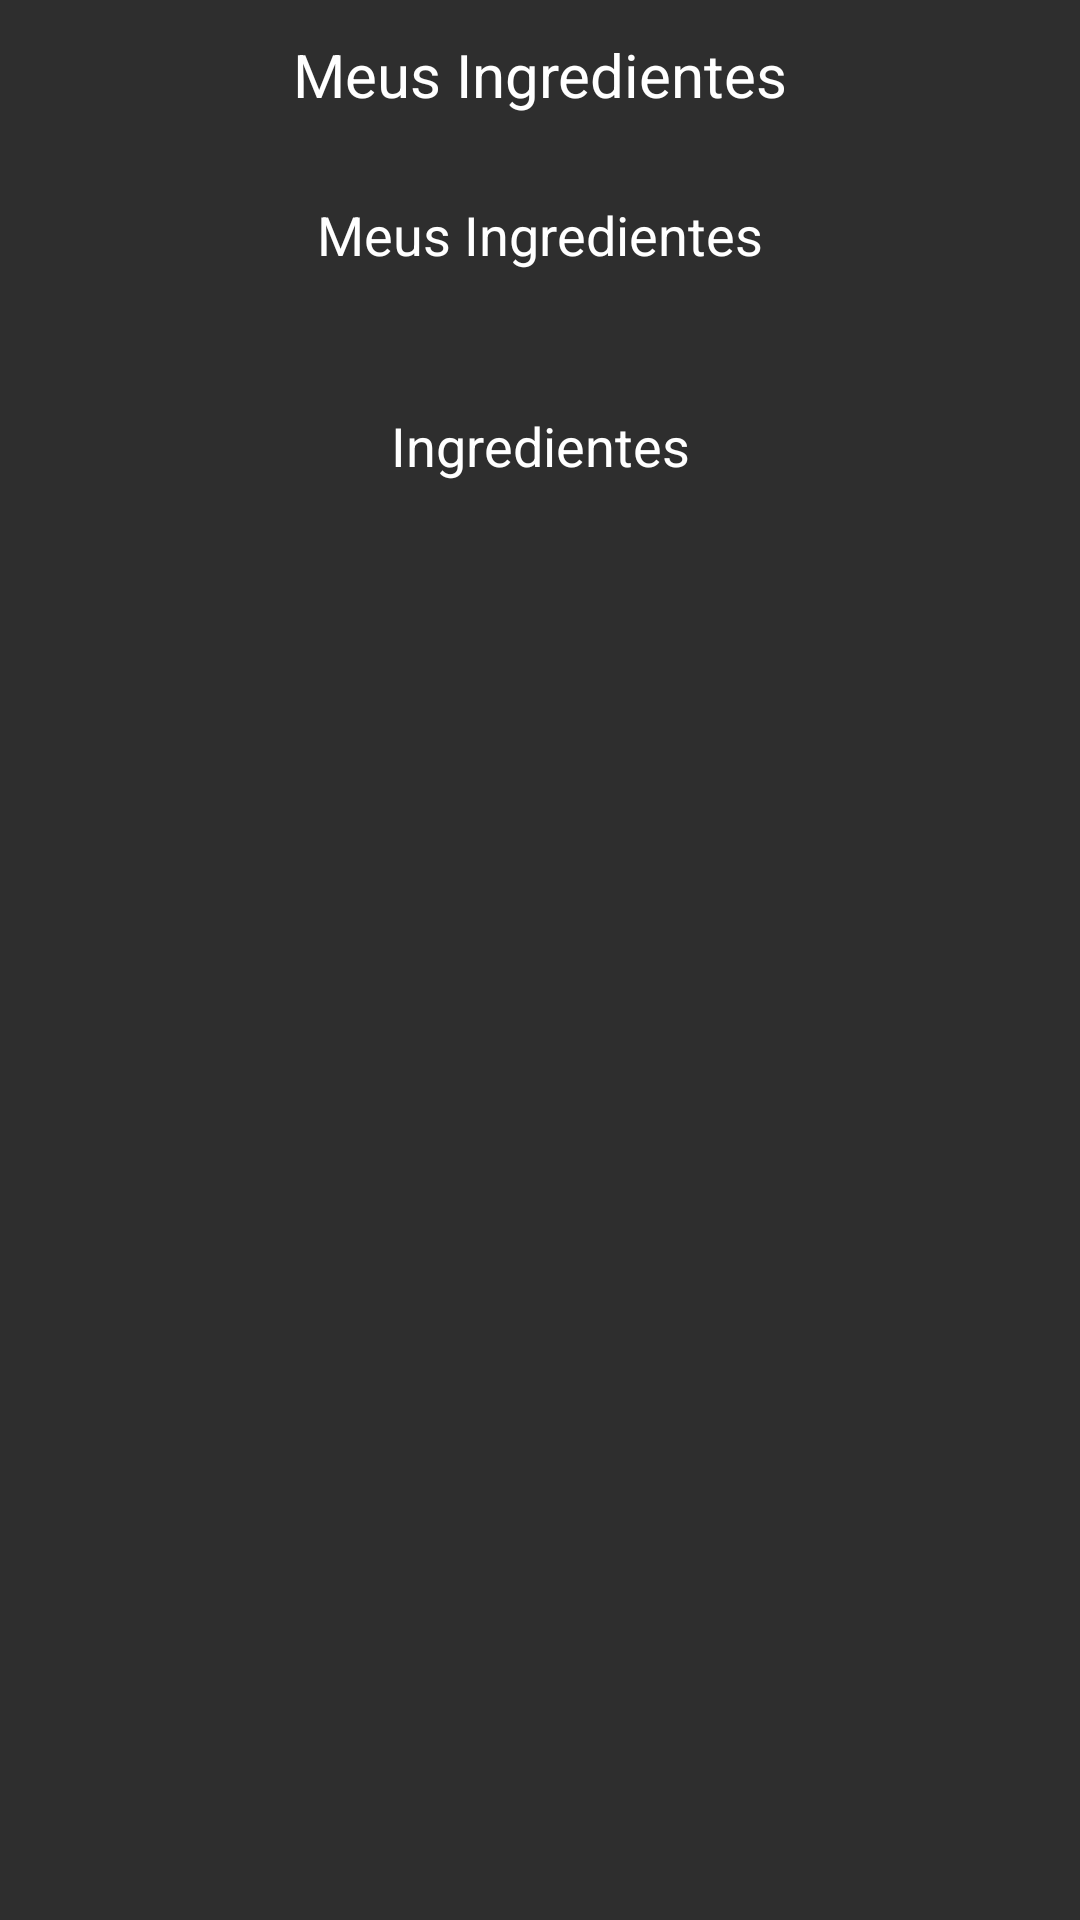

Here is an Android app screen rendered from its layout file. Give the layout XML and the strings, colors and styles it references.
<!-- AndroidManifest.xml: application theme AppThemeAppCompat -->
<!-- res/layout/bottom_sheet.xml -->
<?xml version="1.0" encoding="utf-8"?>
<androidx.constraintlayout.widget.ConstraintLayout xmlns:android="http://schemas.android.com/apk/res/android"
    xmlns:app="http://schemas.android.com/apk/res-auto"
    xmlns:tools="http://schemas.android.com/tools"
    android:id="@+id/bottom_sheet_layout"
    android:layout_width="match_parent"
    android:layout_height="600dp"
    android:background="@color/dark_grey_background"
    android:orientation="vertical"
    app:behavior_hideable="true"
    app:behavior_peekHeight="56dp"
    app:layout_behavior="com.google.android.material.bottomsheet.BottomSheetBehavior">

    <ImageView
        android:id="@+id/iv_arrow"
        android:layout_width="wrap_content"
        android:layout_height="wrap_content"
        android:layout_marginStart="16dp"
        android:layout_marginTop="8dp"
        android:contentDescription="@string/arrow_description"
        app:layout_constraintBottom_toBottomOf="@+id/tv_bottom_sheet_title"
        app:layout_constraintStart_toStartOf="parent"
        app:layout_constraintTop_toTopOf="@+id/tv_bottom_sheet_title"
        app:srcCompat="@drawable/ic_keyboard_arrow_up_white_24dp" />

    <TextView
        android:id="@+id/tv_bottom_sheet_title"
        android:layout_width="0dp"
        android:layout_height="50dp"
        android:gravity="center"
        android:text="@string/my_ingredients"
        android:textAlignment="center"
        android:textColor="@color/secondaryTextColor"
        android:textSize="20sp"
        app:layout_constraintEnd_toEndOf="parent"
        app:layout_constraintStart_toStartOf="parent"
        app:layout_constraintTop_toTopOf="parent" />

    <androidx.constraintlayout.widget.ConstraintLayout
        android:layout_width="0dp"
        android:layout_height="0dp"
        android:layout_marginStart="8dp"
        android:layout_marginTop="16dp"
        android:layout_marginEnd="8dp"
        android:layout_marginBottom="8dp"
        app:layout_constraintBottom_toBottomOf="parent"
        app:layout_constraintEnd_toEndOf="parent"
        app:layout_constraintStart_toStartOf="parent"
        app:layout_constraintTop_toBottomOf="@+id/tv_bottom_sheet_title"
        app:layout_constraintVertical_bias="0.0">

        <ScrollView
            android:id="@+id/scroll_main"
            android:layout_width="0dp"
            android:layout_height="0dp"
            android:layout_marginBottom="8dp"
            android:maxHeight="150dp"
            android:minHeight="30dp"
            android:paddingStart="8dp"
            android:paddingEnd="8dp"
            app:layout_constraintBottom_toBottomOf="parent"
            app:layout_constraintEnd_toEndOf="parent"
            app:layout_constraintStart_toStartOf="parent"
            app:layout_constraintTop_toTopOf="parent">

            <androidx.constraintlayout.widget.ConstraintLayout
                android:layout_width="match_parent"
                android:layout_height="wrap_content">

                <TextView
                    android:id="@+id/tv_user_ingredients"
                    android:layout_width="wrap_content"
                    android:layout_height="wrap_content"
                    android:text="@string/my_ingredients"
                    android:textColor="@android:color/white"
                    android:textSize="18sp"
                    app:layout_constraintEnd_toEndOf="parent"
                    app:layout_constraintLeft_toLeftOf="parent"
                    app:layout_constraintRight_toRightOf="parent"
                    app:layout_constraintStart_toStartOf="parent"
                    app:layout_constraintTop_toTopOf="parent" />

                <ScrollView
                    android:id="@+id/scroll_user_ingredients"
                    android:layout_width="match_parent"
                    android:layout_height="wrap_content"
                    android:layout_marginTop="8dp"
                    android:background="@drawable/rounded_corners_white"
                    android:minHeight="30dp"
                    android:paddingTop="3dp"
                    android:paddingBottom="3dp"
                    app:layout_constraintEnd_toEndOf="parent"
                    app:layout_constraintLeft_toLeftOf="parent"
                    app:layout_constraintRight_toRightOf="parent"
                    app:layout_constraintStart_toStartOf="parent"
                    app:layout_constraintTop_toBottomOf="@id/tv_user_ingredients"
                    tools:ignore="NestedScrolling">

                    <com.google.android.material.chip.ChipGroup
                        android:id="@+id/cg_user_ingredients"
                        android:layout_width="match_parent"
                        android:layout_height="wrap_content"
                        android:paddingStart="4dp"
                        android:paddingEnd="4dp" />

                </ScrollView>

                <TextView
                    android:id="@+id/tv_available_ingredients"
                    android:layout_width="wrap_content"
                    android:layout_height="wrap_content"
                    android:layout_marginStart="8dp"
                    android:layout_marginTop="8dp"
                    android:layout_marginEnd="8dp"
                    android:text="@string/ingredients"
                    android:textColor="@android:color/white"
                    android:textSize="18sp"
                    app:layout_constraintEnd_toEndOf="parent"
                    app:layout_constraintStart_toStartOf="parent"
                    app:layout_constraintTop_toBottomOf="@+id/scroll_user_ingredients" />

                <ScrollView
                    android:id="@+id/scroll_available_ingredients"
                    android:layout_width="match_parent"
                    android:layout_height="wrap_content"
                    android:layout_marginTop="8dp"
                    android:background="@drawable/rounded_corners_white"
                    android:minHeight="30dp"
                    android:paddingTop="3dp"
                    android:paddingBottom="3dp"
                    app:layout_constraintEnd_toEndOf="parent"
                    app:layout_constraintStart_toStartOf="parent"
                    app:layout_constraintTop_toBottomOf="@id/tv_available_ingredients">

                    <com.google.android.material.chip.ChipGroup
                        android:id="@+id/cg_available_ingredients"
                        android:layout_width="match_parent"
                        android:layout_height="wrap_content"
                        android:paddingStart="4dp"
                        android:paddingEnd="4dp" />
                </ScrollView>


            </androidx.constraintlayout.widget.ConstraintLayout>

        </ScrollView>

    </androidx.constraintlayout.widget.ConstraintLayout>
</androidx.constraintlayout.widget.ConstraintLayout>
<!-- resources referenced by this layout -->
<resources>
  <color name="dark_grey_background">#2E2E2E</color>
  <color name="secondaryTextColor">#ffffff</color>
  <string name="arrow_description">Seta indicadora para meus ingredientes</string>
  <string name="ingredients">Ingredientes</string>
  <string name="my_ingredients">Meus Ingredientes</string>
  <style name="AppThemeAppCompat" parent="Theme.AppCompat.Light.DarkActionBar">
          
          <item name="colorPrimary">@color/primaryColor</item>
          <item name="colorPrimaryDark">@color/primaryDarkColor</item>
          <item name="colorAccent">@color/secondaryColor</item>
      </style>
  <color name="primaryColor">#fafafa</color>
  <color name="primaryDarkColor">#c7c7c7</color>
  <color name="secondaryColor">#d32f2f</color>
</resources>
